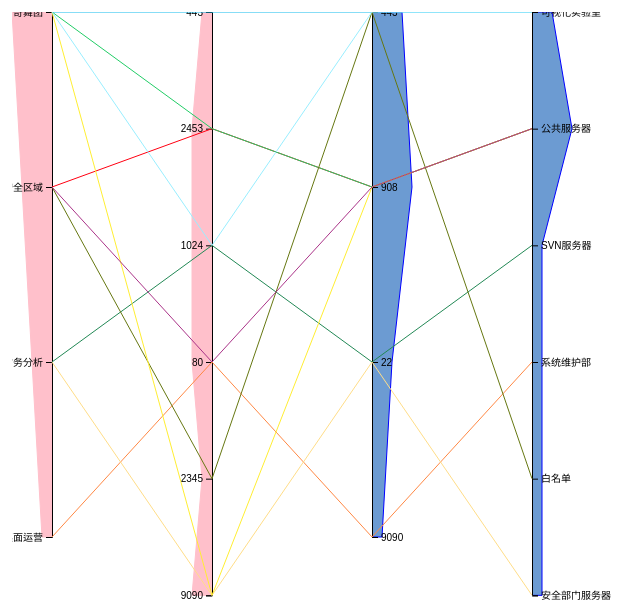
D3 v4 page, settled after 360 driven frames (6 s of simulated time); the page loaded 1 data file(s).


// ── paralel.js
var width = 700,
    height = 700,
    padding = {
        left: 50,
        right: 20
    };
var x1 = new Set(),
    x2 = new Set(),
    x3 = new Set(),
    x4 = new Set();
var axiss ;
var head = [];
var tbody, thead,sData;
var lines, nodes;
var sdepartment, sport, dport, department;
function colorful(){
    return `#${Math.floor(Math.random()*16).toString('16')}${Math.floor(Math.random()*16).toString('16')}${Math.floor(Math.random()*16).toString('16')}`;
}

d3.json("test.json", function (json) {
    tbody = json.tbody;
    thead = json.thead;
    sData = json.tbody;
    thead.forEach(function (data) {
        head.push(data);
    }) //生成图例
    tbody.forEach(function (data) {
        x1.add(data[0]);
        x2.add(data[1]);
        x3.add(data[2]);
        x4.add(data[3]);
    }) //生成各轴的节点
    axiss = [x1,x2,x3,x4];
    sdepartment = tbody.map(arr => arr[0]);
    sport = tbody.map(arr => arr[1]);
    dport = tbody.map(arr => arr[2]);
    department = tbody.map(arr => arr[3]);
    render(tbody);

});

function countStatics(arr) {
    var len = arr.length,
        ans = {};
    for (var i = 0; i < len; i++) {
        var temp = arr[i];
        if (!ans[temp]) ans[temp] = 1;
        else ans[temp]++;
    }
    return ans;
} //统计频次

function gendots(x, countObj, scale, start,direct=1) {
    var ans = [],last;
    ans.push({x:start,y:0})
    for (var item of x) {
        var temp = {};
        temp.x = start-countObj[item]*10*direct;
        last = temp.y = scale(item);
        ans.push(temp);
    }
    ans.push({x:start,y:last});
    return ans;
}//生成频次点坐标

function filterNodes(tbody,nodes,axis){
    let ans = [];
    if(Array.isArray(nodes)){
        var len = nodes.length;
        for(var i=0;i<len;i++){
            var temp = tbody.filter(function(d){
                return d[axis] === nodes[i];
             }); 
             ans.push(...temp);
        } 
    }else{
        ans = tbody.filter(function(d){
            //console.log(d[axis], nodes);
             return d[axis] === nodes;
        })
    }
    return ans;
}
function scaleRange(arr) {
    var b = [];
    for (var i = 0,len = arr.size; i < len; i++) {
        b.push((height*i /len));
    }
    return b;
}
function render(tbody) {
    document.body.innerHTML = '';
    var svg = d3.select("body").append("svg")
    .attr("width", width)
    .attr("height", height);

    svg.append("g")
        .append("text")
        .text(thead[0])
        .attr("class","head")
        .attr("x",17)
        .attr("transform", function (d, i) {
            return "translate(0,-8)"; })

    svg.append("g")
        .append("text")
        .text(thead[1])
        .attr("class","head")
        .attr("x",178)
        .attr("transform", function (d, i) {
            return "translate(0,-8)"; })
    svg.append("g")
        .append("text")
        .text(thead[2])
        .attr("class","head")
        .attr("x",345)
        .attr("transform", function (d, i) {
            return "translate(0,-8)"; })
    svg.append("g")
        .append("text")
        .text(thead[3])
        .attr("class","head")
        .attr("x",510)
        .attr("transform", function (d, i) {
            return "translate(0,-8)"; })

    //console.log(sdepartment,sport,dport,department); 
    var cSdepartment = countStatics(sdepartment);
    var cSport = countStatics(sport);
    var cDport = countStatics(dport);
    var cDepartment = countStatics(department);
   
    var scale1 = d3.scaleOrdinal()
        .domain(Array.from(x1))
        .range(scaleRange(x1))
    var scale2 = d3.scaleOrdinal()
        .domain(Array.from(x2))
        .range(scaleRange(x2))
    var scale3 = d3.scaleOrdinal()
        .domain(Array.from(x3))
        .range(scaleRange(x3))
    var scale4 = d3.scaleOrdinal()
        .domain(Array.from(x4))
        .range(scaleRange(x4))
    var axis1 = d3.axisLeft()
        .scale(scale1)
        .ticks(5)
    var axis2 = d3.axisLeft()
        .scale(scale2)
        .ticks(5)
    var axis3 = d3.axisRight()
        .scale(scale3)
        .ticks(5)
    var axis4 = d3.axisRight()
        .scale(scale4)
        .ticks(5);

    var dots1 = gendots(x1, cSdepartment, scale1,40);
    var dots2 = gendots(x2, cSport, scale2,200);
    var dots3 = gendots(x3, cDport, scale3,360,-1);
    var dots4 = gendots(x4, cDepartment, scale4,520,-1);
    var dots = [dots1,dots2,dots3,dots4];
    //console.log(dots1);

    
    var line = d3.line()
        .x(function (d) {
            return d.x;
        })
        .y(function (d) {
            return d.y;
        }); //直线生成器
        
    var leftHalf = [dots[0],dots[1]];
    var rightHalf = [dots[2],dots[3]];
    leftHalf.forEach(function(data){
        svg .append('svg:path')
            .attr('d', line(data))
            .attr('stroke','pink')
            .attr('fill', 'pink');
    })
    rightHalf.forEach(function(data){
        svg .append('svg:path')
            .attr('d', line(data))
            .attr('stroke','blue')
            .attr('fill', '#6C9BD2');
    })
    
    svg.append("g").call(axis1).attr("transform", function (d, i) {
        return "translate(" + (40 + 160 * i) + ")";})
        .attr("class", "trait")
        //.data(['z'])
    svg.append("g").call(axis2).attr("transform", function (d, i) {
            return "translate(200)"; })
        .attr("class", "trait")
    svg.append("g").call(axis3).attr("transform", function (d, i) {
            return "translate(360)";})
        .attr("class", "trait")
    svg.append("g").call(axis4).attr("transform", function (d, i) {
            return "translate(520)"; })
        .attr("class", "trait");//生成坐标轴

    tbody.forEach(function (data) {
        var color = colorful();
        svg.append('svg:path')
            .attr('d', line([{
                    x: 40,
                    y: scale1(data[0])
                },
                {
                    x: 200,
                    y: scale2(data[1])
                },
                {
                    x: 360,
                    y: scale3(data[2])
                },
                {
                    x: 520,
                    y: scale4(data[3])
                }
            ]))
            .attr('stroke', color)
            .attr('fill', 'none')
    })//连线

var brush = svg.selectAll('g.trait')
            .attr("class", "brush")
            .call(d3.brush()
            .extent([[-30, -30], [30, height]])
            .on("end", brushed));
}
function brushed() { //过滤数据并重新渲染
    var event = d3.event;
    var selection = event.selection;
    var origin = {};
    origin.x1 = event.sourceEvent.clientX-60;
    origin.y1 = event.sourceEvent.clientY-80 ;
    origin.x2 = event.sourceEvent.clientX + selection[1][0]-selection[0][0]-60;
    origin.y2 = event.sourceEvent.clientY + selection[1][1]-selection[0][1]-40;//计算选择区域绝对位置
    console.log(origin);
    var nAxis = Math.round((origin.x1)/160);
    console.log(nAxis,axiss[nAxis]);
    var len = axiss[nAxis].size;
    var domainSet = axiss[nAxis]; 
    var domainY = scaleRange(domainSet);
    console.log(domainY);
    domainSet = Array.from(domainSet);
    xAxis = nAxis*160 +50;
    var nodes = [];
    for(var i=0;i<len;i++){
        if(domainY[i] > origin.y1 && domainY[i] < origin.y2 && origin.x1 < xAxis && origin.x2 > xAxis-80 ){
            console.log(domainSet[i]);
            nodes.push(domainSet[i]);
        } 
    }
    var temp = filterNodes(tbody,nodes,nAxis);
    console.log(sData);
    sData = filterArr(temp,sData);
    render(sData);
}
function filterArr(arr1,arr2){
    var res = [];
    for(var i=0,len1=arr1.length;i<len1;i++){
        if(arr2.indexOf(arr1[i]) >= 0){
            res.push(arr1[i]);
        }
    }
    return res;
}

### data: test.json
{
 "thead": [
  "源部门",
  "源端口",
  "目的端口",
  "目的部门"
 ],
 "tbody": [
  [
   "奇舞团",
   "443",
   "443",
   "可视化实验室"
  ],
  [
   "安全区域",
   "2453",
   "908",
   "公共服务器"
  ],
  [
   "奇舞团",
   "2453",
   "908",
   "公共服务器"
  ],
  [
   "财务分析",
   "1024",
   "22",
   "SVN服务器"
  ],
  [
   "桌面运营",
   "80",
   "9090",
   "系统维护部"
  ],
  [
   "安全区域",
   "2345",
   "443",
   "白名单"
  ],
  [
   "财务分析",
   "9090",
   "22",
   "安全部门服务器"
  ],
  [
   "奇舞团",
   "9090",
   "908",
   "公共服务器"
  ],
  "... 2 more items"
 ]
}